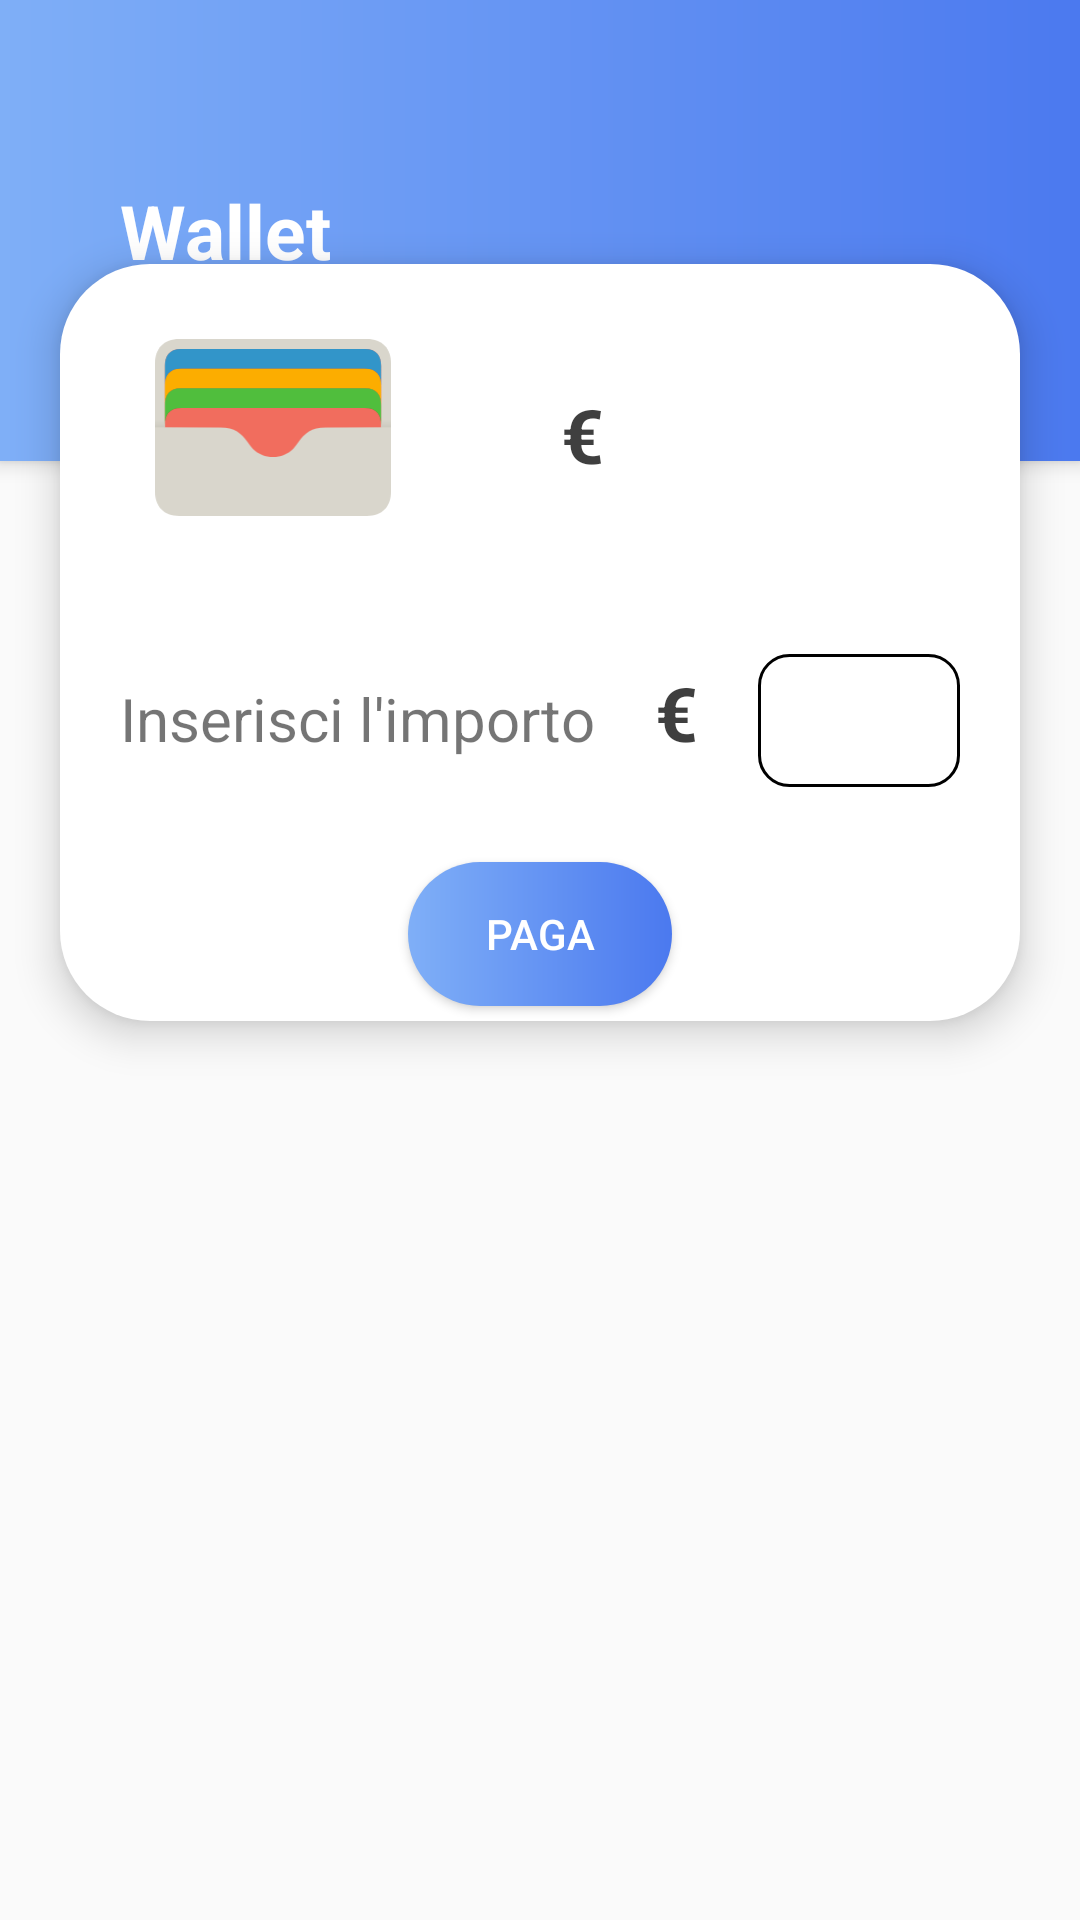

Produce the Android XML layout that renders to this screen, including the resource entries it uses.
<!-- AndroidManifest.xml: application theme Theme.ProgettoPWM -->
<!-- res/layout/fragment_wallet.xml -->
<?xml version="1.0" encoding="utf-8"?>
<androidx.constraintlayout.widget.ConstraintLayout xmlns:android="http://schemas.android.com/apk/res/android"
    xmlns:app="http://schemas.android.com/apk/res-auto"
    xmlns:tools="http://schemas.android.com/tools"
    android:id="@+id/frameLayout3"
    android:layout_width="match_parent"
    android:layout_height="match_parent"
    tools:context=".SchermataHome.FragmentPagine.FragmentWallet">




    <LinearLayout
        android:id="@+id/linearLayout4"
        android:layout_width="match_parent"
        android:layout_height="wrap_content"
        android:background="@drawable/gradient_wallet"
        android:elevation="4dp"
        android:orientation="vertical"
        app:layout_constraintEnd_toEndOf="parent"
        app:layout_constraintHorizontal_bias="0.0"
        app:layout_constraintStart_toStartOf="parent"
        app:layout_constraintTop_toTopOf="parent"
        app:layout_constraintVertical_chainStyle="packed">

        <TextView
            android:id="@+id/Title"
            android:layout_width="wrap_content"
            android:layout_height="wrap_content"
            android:layout_marginLeft="@dimen/marginTitle"
            android:layout_marginTop="@dimen/margintopTitle"
            android:layout_marginBottom="@dimen/margintopTitle"
            android:text="@string/wallet"
            android:textSize="@dimen/title"
            android:textStyle="bold"
            android:textColor="@color/white"/>

    </LinearLayout>

    <LinearLayout
        android:layout_width="match_parent"
        android:layout_height="wrap_content"
        android:layout_marginStart="20dp"
        android:layout_marginEnd="20dp"
        android:background="@drawable/rounded_wallet"
        android:elevation="8dp"
        android:gravity="center"
        android:orientation="vertical"
        app:layout_constraintBottom_toBottomOf="parent"
        app:layout_constraintEnd_toEndOf="parent"
        app:layout_constraintStart_toStartOf="parent"
        app:layout_constraintTop_toTopOf="parent"
        app:layout_constraintVertical_bias="0.227">

        <LinearLayout
            android:layout_width="match_parent"
            android:layout_height="wrap_content"
            android:orientation="horizontal">

            <ImageView
                android:id="@+id/imageView2"
                android:layout_width="92dp"
                android:layout_height="59dp"
                android:layout_margin="25dp"
                app:srcCompat="@drawable/apple_wallet_icon__1_" />


            <TextView
                android:id="@+id/textViewcifre"
                android:layout_width="wrap_content"
                android:layout_height="wrap_content"
                android:layout_marginLeft="25dp"
                android:layout_marginTop="40dp"
                android:layout_marginRight="20dp"
                android:layout_marginBottom="20dp"
                android:text="€"
                android:textSize="@dimen/title"
                android:textStyle="bold"
                android:textColor="@color/coloretestopiccolo"/>

            <TextView
                android:id="@+id/textView9"
                android:layout_width="wrap_content"
                android:layout_height="wrap_content"
                android:layout_marginTop="40dp"
                android:layout_marginBottom="20dp"
                android:textSize="@dimen/title"
                android:textStyle="bold"
                android:textColor="@color/coloretestopiccolo"/>
            />
        </LinearLayout>

        <View
            android:id="@+id/view"
            android:layout_width="match_parent"
            android:layout_height="1dp"
            android:background="@drawable/gradient_line"
            />

        <LinearLayout
            android:id="@+id/linearLayout5"
            android:layout_width="match_parent"
            android:layout_height="wrap_content"
            android:orientation="horizontal">

            <TextView
                android:id="@+id/textViewimporto"
                android:layout_width="wrap_content"
                android:layout_height="wrap_content"
                android:layout_margin="20dp"
                android:text="@string/inserisciimporto"
                android:textSize="@dimen/sizeTextq" />

            <TextView
                android:id="@+id/textViewcifre2"
                android:layout_width="wrap_content"
                android:layout_height="wrap_content"
                android:text="€"
                android:layout_marginTop="20dp"
                android:layout_marginBottom="20dp"

                android:textColor="@color/coloretestopiccolo"
                android:textSize="@dimen/title"
                android:textStyle="bold" />

            <EditText
                android:id="@+id/editText"
                style="@style/textEditStyle"
                android:layout_width="wrap_content"
                android:layout_height="wrap_content"
                android:layout_margin="20dp"
                android:background="@drawable/custom_text_edit"
                android:ems="5"
                android:inputType="number" />
        </LinearLayout>


        <LinearLayout
            android:layout_width="match_parent"
            android:layout_height="match_parent"
            android:orientation="horizontal"
            android:gravity="center">


            <Button
            android:id="@+id/buttonPaga"
            style="@style/bottoneLogin"
            android:layout_width="wrap_content"
            android:layout_height="wrap_content"
            android:layout_margin="@dimen/paddingEditTetxt"
            android:elevation="8dp"
            android:text="Paga"
               android:layout_marginLeft="10dp"/>
        </LinearLayout>

    </LinearLayout>


</androidx.constraintlayout.widget.ConstraintLayout>
<!-- resources referenced by this layout -->
<resources>
  <color name="coloretestopiccolo">#DA1E1E1E</color>
  <color name="white">#FFFFFFFF</color>
  <dimen name="marginTitle">40dp</dimen>
  <dimen name="margintopTitle">60dp</dimen>
  <dimen name="paddingEditTetxt">5dp</dimen>
  <dimen name="sizeTextq">20dp</dimen>
  <dimen name="title">25dp</dimen>
  <!-- drawable gradient_line (drawable) -->
  <shape xmlns:android="http://schemas.android.com/apk/res/android">
      <gradient
          android:type="linear"
          android:startColor="#00FFFFFF"
          android:centerColor="#FFFFFFFF"
          android:endColor="#00FFFFFF"
          android:angle="0"/>
  </shape>
  <!-- drawable gradient_wallet (drawable) -->
  <?xml version="1.0" encoding="utf-8"?>
  <shape xmlns:android="http://schemas.android.com/apk/res/android">
      <solid android:color="@color/white" /> 
      <gradient
          android:startColor="@color/startColor"
          android:endColor="@color/endColor"
          android:angle="0"/>
  </shape>
  <!-- drawable rounded_wallet (drawable) -->
  <?xml version="1.0" encoding="utf-8"?>
  <shape xmlns:android="http://schemas.android.com/apk/res/android">
      <solid android:color="@color/white" /> 
      <corners android:topLeftRadius="@dimen/radiusLogin" android:topRightRadius="@dimen/radiusLogin" android:bottomLeftRadius="@dimen/radiusLogin" android:bottomRightRadius="@dimen/radiusLogin" /> 
  
  </shape>
  <string name="inserisciimporto">Inserisci l\'importo</string>
  <string name="wallet">Wallet</string>
  <style name="bottoneLogin">
      <item name="android:background">@drawable/shape_button</item>
      <item name="android:textColor">@color/white</item>
  </style>
  <style name="textEditStyle">
          <item name="android:padding">@dimen/paddingStartTextEdit</item>
          <item name="background">@drawable/text_edit_shape</item>
      </style>
  <style name="Theme.ProgettoPWM" parent="Base.Theme.ProgettoPWM" />
  <color name="palette1">#3A7AE6</color>
  <color name="black">#FF000000</color>
  <color name="startColor">#7FAFF7</color>
  <color name="endColor">#4B79EF</color>
  <dimen name="radiusLogin">30dp</dimen>
  <!-- drawable shape_button (drawable) -->
  <?xml version="1.0" encoding="utf-8"?>
  <shape xmlns:android="http://schemas.android.com/apk/res/android" android:shape="rectangle">
  <corners android:radius="60dp"/>
      <stroke />
      <gradient
          android:startColor="@color/startColor"
          android:endColor="@color/endColor"
          android:angle="0"/>
  </shape>
  <dimen name="paddingStartTextEdit">10dp</dimen>
  <!-- drawable text_edit_shape (drawable) -->
  <?xml version="1.0" encoding="utf-8"?>
  <shape xmlns:android="http://schemas.android.com/apk/res/android"
      android:shape="rectangle"
      android:innerRadius="100dp"
      android:thickness="40dp"
      android:useLevel="false"
      >
  
  <solid android:color="@color/white"/>
      <stroke  android:width="0.5dp" android:color="@color/black" />
      <corners android:radius="@dimen/radius"/>
  </shape>
  <style name="Base.Theme.ProgettoPWM" parent="Theme.AppCompat.Light.NoActionBar.FullScreen">
          
          
      </style>
  <dimen name="radius">50dp</dimen>
  <style name="Theme.AppCompat.Light.NoActionBar.FullScreen" parent="@style/Theme.AppCompat.Light.NoActionBar">
          <item name="android:windowNoTitle">true</item>
          <item name="android:windowActionBar">false</item>
          <item name="android:windowFullscreen">true</item>
          <item name="android:windowContentOverlay">@null</item>
      </style>
</resources>
